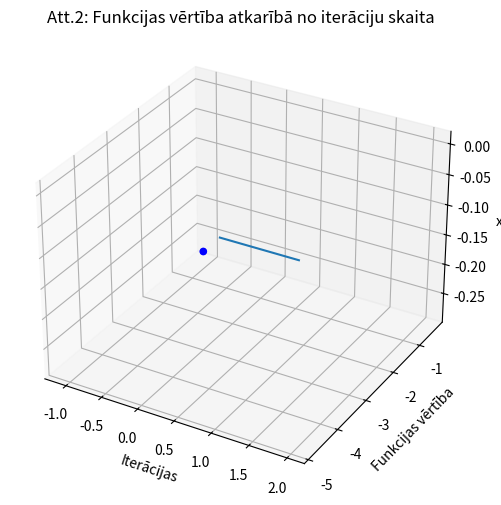

Recreate this plot in Python.
# FUNKCIJAS MINIMUMA ATRAŠANA AR SODA METODI

# IOP 4.praktiskās nodarbības slaidi:
# https://estudijas.rtu.lv/mod/resource/view.php?id=4359586

# SciPy dokumentācija:
# https://docs.scipy.org/doc/scipy/

# Ideja par skaitļu noapaļošanu atbilstoši precizitātei:
# https://stackoverflow.com/questions/41020797/proper-rounding-in-python-to-3-decimal-places

# Ideja par datu 3D vizualizāciju ar matplotlib:
# https://stackoverflow.com/questions/35363444/plotting-lines-connecting-points

from decimal import ROUND_HALF_UP, Decimal
from scipy.optimize import minimize
import numpy as np
import matplotlib.pyplot as plt

def call_function(args, coef):
    # definēt funkcijas argumentus
    x1, x2, x3 = args
    
    # definēt funkcijas koeficientus atbilstoši variantam 11
    a, b, c, d, e, f = coef
    
    # definēt pētāmo funkciju
    func = a*x1**4 - b*x1*x2**2 + c*x2**2*x3**2 - \
        d*x3**3 + e*x1 - f*x2 + np.exp(x3) - \
        np.log(x1**2+x2**2+1)
    
    return func

def calculate_penalty(args, coef, r):
    # definēt funkcijas argumentus
    x1, x2, x3 = args
    
    # noteikt sodu
    penalty = r * (
        max(0, -x1 - x2 - 5)**2 +
        max(0, -x2 - x3 - 1)**2 +
        max(0, -x1 - 6)**2 +
        max(0, x1)**2 +
        max(0, x2)**2 +
        max(0, x3)**2  
    )
    
    return call_function(args, coef) + penalty

def solve_penalty(max_iter, r, epsi, coef, x0):
    # definēt iterāciju un funkcijas vērtību masīvus
    iterations = np.array([])
    function_values = np.array([])
    
    # definēt atrisinājuma koordināšu masīvus
    x1_points = np.array([])
    x2_points = np.array([])
    x3_points = np.array([])
    
    # piešķirt iepriekšējam atrisinājumam tukšumu
    prev_solution = None
    
    for iter in range(1, max_iter):
        # minimizēt soda funkciju
        cur_solution = minimize(
            lambda args: calculate_penalty(args, coef, r),
            x0
        )
        
        # noteikt tuvināta atrisinājuma funkcijas vērtību
        value = cur_solution.fun
        
        # papildināt sarakstus ar iterācijām un funkcijas vērtībām 
        iterations = np.append(iterations, iter)
        function_values = np.append(function_values, value)
        
        # papildināt sarakstus ar iterācijā pieejamiem risinājumiem 
        x1_points = np.append(x1_points, cur_solution.x[0])
        x2_points = np.append(x2_points, cur_solution.x[1])
        x3_points = np.append(x3_points, cur_solution.x[2])
        
        # pārbaudīt, vai nav sasniegta precizitāte
        if prev_solution is not None and \
            np.abs(cur_solution.fun - prev_solution.fun) <= epsi:
            break
        
        # atzīt esošo atrisinājumu par iepriekšējo
        prev_solution = cur_solution
        # palielināt soda koeficientu
        r *= 10
    
    # konstruēt 3D grafiku, kas attēlo atrisinājuma
    # konverģenci uz optimālo rezultātu
    figure = plt.figure(figsize=(8, 6))
    axes1 = figure.add_subplot(111, projection='3d')
    axes1.scatter(x1_points, x2_points, x3_points,
                c='b', marker='o')
    axes1.set_title('Att.1: Atrisinājuma konverģence uz optimumu')
    axes1.set_xlabel('x1')
    axes1.set_ylabel('x2')
    axes1.set_zlabel('x3')

    # Realizēt punktu savienošanu ar līniju
    for i in range(0, x1_points.size-1):
        axes1.plot([x1_points[i], x1_points[i+1]],
                   [x2_points[i], x2_points[i+1]],
                   [x3_points[i], x3_points[i+1]],
                   color='b', linestyle='-', linewidth=2)

    plt.show()
    
    # konstruēt grafiku, kas attēlo izrēķināto
    # funkcijas vērtību atkarībā no iteraciju skaita
    plt.plot(iterations, function_values)
    axes2 = plt.subplot()
    axes2.set_title('Att.2: Funkcijas vērtība atkarībā no iterāciju skaita')
    axes2.set_xlabel('Iterācijas')
    axes2.set_ylabel('Funkcijas vērtība')
    plt.show()
    
    # izvadīt atrastās funkcijas minimizētās vērtības
    # ar precizitāti, ko nosaka mainīgais epsi
    print('-----------------------------------------------')
    print('Optimization results (with given epsi precision):')
    print('x1: ', Decimal(str(cur_solution.x[0])).quantize(Decimal(str(epsi)), rounding=ROUND_HALF_UP))
    print('x2: ', Decimal(str(cur_solution.x[1])).quantize(Decimal(str(epsi)), rounding=ROUND_HALF_UP))
    print('x3: ', Decimal(str(cur_solution.x[2])).quantize(Decimal(str(epsi)), rounding=ROUND_HALF_UP))
    print('-----------------------------------------------')
    
    # izvadīt veikto iterāciju skaitu un funkcijas vērtību
    print('Iterations: ', iter)
    print('Function value: ', Decimal(str(value)).quantize(Decimal(str(epsi)), rounding=ROUND_HALF_UP))
    print('-----------------------------------------------')
    
# definēt sākuma parametrus
max_iter = 10_000
epsi = 0.001
r = 1

coef = [1, 5, -4, 5, 5, -4]
x0 = [0.0, 0.0, 0.0]

# izsaukt optimuma meklēšanas funkciju
solve_penalty(max_iter, r, epsi, coef, x0)
